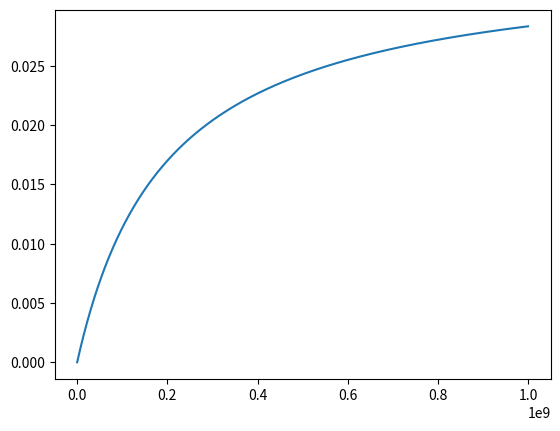
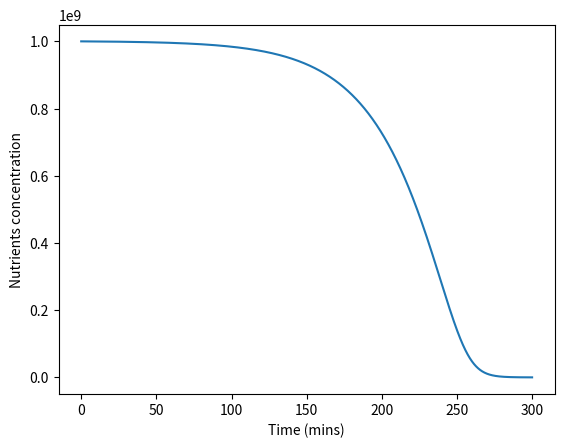
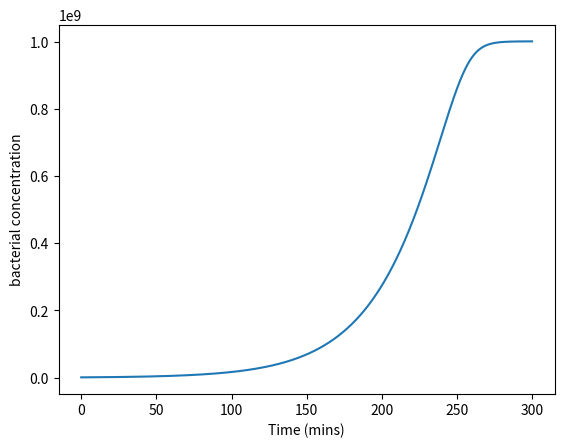

Reproduce these figures in Python, in order.
import matplotlib.pyplot as plt
import numpy as np

def monod_growth_law(c, kn, gnmax=0.034):
    return gnmax * c / (kn + c)



gnmax = 0.034
n0 = 1.0e9
kn = n0/5.0

n = np.linspace(0.0,1.0e9,1000)

g = [monod_growth_law(i,kn,gnmax) for i in n]
plt.plot(n,g)
plt.show()

def nutrient_integral(gmax,B,n0,delta_t,tmax):

    niter = int(tmax/delta_t)
    time = np.zeros(niter)
    n = np.zeros(niter)
    b = np.zeros(niter)
    
    n[0] = n0
    time[0] = 0.0
    b[0] = B

    for ite in range(1,niter):
        n[ite] =  n[ite -1] - b[ite-1]*monod_growth_law(n[ite-1],n0/5.0,gmax)*delta_t
        b[ite] = b[ite-1] + monod_growth_law(n[ite-1],n0/5.0,gmax)*b[ite-1]*delta_t
        time[ite] = time[ite-1] + delta_t
        
    return time,n,b

    
    
t,nutrients,bacteria = nutrient_integral(gnmax,1.0e6,n0,0.01,300.0)

plt.figure()
plt.plot(t,nutrients)
plt.xlabel('Time (mins)')
plt.ylabel('Nutrients concentration')

plt.figure()
plt.plot(t,bacteria)
plt.xlabel('Time (mins)')
plt.ylabel('bacterial concentration')